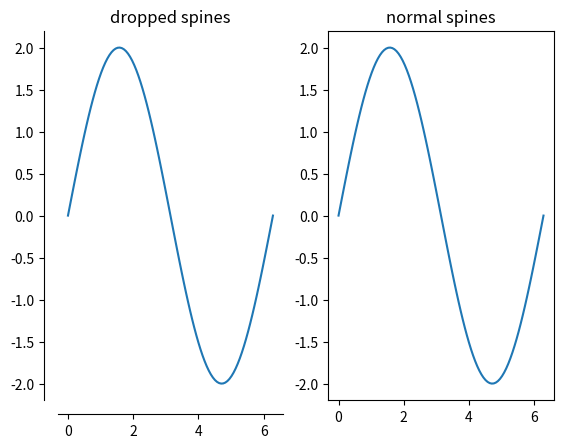
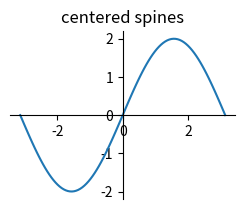

Source code (Python) for these figures, in order: (Note: this script raises an exception after producing the figures.)
import sys
import matplotlib.pyplot as plt
import numpy as np
from matplotlib.pyplot import show

fig = plt.figure()
x = np.linspace(0,2*np.pi,100)
y = 2*np.sin(x)
ax = fig.add_subplot(1,2,1)
ax.set_title('dropped spines')
ax.plot(x,y)
for loc, spine in ax.spines.items():
    if loc in ['left','bottom']:
        spine.set_position(('outward',10)) # outward by 10 points
    elif loc in ['right','top']:
        spine.set_color('none') # don't draw spine
    else:
        raise ValueError('unknown spine location: {}'.format(loc))

# turn off ticks where there is no spine
ax.xaxis.set_ticks_position('bottom')
ax.yaxis.set_ticks_position('left')

ax = fig.add_subplot(1,2,2,sharex=ax)
ax.plot(x,y)
ax.set_title('normal spines')

# ----------------------------------------------------

fig = plt.figure()
x = np.linspace(-np.pi,np.pi,100)
y = 2*np.sin(x)

ax = fig.add_subplot(2,2,1)
ax.set_title('centered spines')
ax.plot(x,y)
ax.spines['left'].set_position('center')
ax.spines['right'].set_color('none')
ax.spines['bottom'].set_position('center')
ax.spines['top'].set_color('none')
ax.spines['left'].set_smart_bounds(True)
ax.spines['bottom'].set_smart_bounds(True)
ax.xaxis.set_ticks_position('bottom')
ax.yaxis.set_ticks_position('left')

ax = fig.add_subplot(2,2,2)
ax.set_title('zeroed spines')
ax.plot(x,y)
ax.spines['left'].set_position('zero')
ax.spines['right'].set_color('none')
ax.spines['bottom'].set_position('zero')
ax.spines['top'].set_color('none')
ax.spines['left'].set_smart_bounds(True)
ax.spines['bottom'].set_smart_bounds(True)
ax.xaxis.set_ticks_position('bottom')
ax.yaxis.set_ticks_position('left')

ax = fig.add_subplot(2,2,3)
ax.set_title('spines at axes (0.6, 0.1)')
ax.plot(x,y)
ax.spines['left'].set_position(('axes',0.6))
ax.spines['right'].set_color('none')
ax.spines['bottom'].set_position(('axes',0.1))
ax.spines['top'].set_color('none')
ax.spines['left'].set_smart_bounds(True)
ax.spines['bottom'].set_smart_bounds(True)
ax.xaxis.set_ticks_position('bottom')
ax.yaxis.set_ticks_position('left')

ax = fig.add_subplot(2,2,4)
ax.set_title('spines at data (1,2)')
ax.plot(x,y)
ax.spines['left'].set_position(('data',1))
ax.spines['right'].set_color('none')
ax.spines['bottom'].set_position(('data',2))
ax.spines['top'].set_color('none')
ax.spines['left'].set_smart_bounds(True)
ax.spines['bottom'].set_smart_bounds(True)
ax.xaxis.set_ticks_position('bottom')
ax.yaxis.set_ticks_position('left')
# ----------------------------------------------------

def adjust_spines(ax,spines):
    for loc, spine in ax.spines.items():
        if loc in spines:
            spine.set_position(('outward',10)) # outward by 10 points
            spine.set_smart_bounds(True)
        else:
            spine.set_color('none') # don't draw spine

    # turn off ticks where there is no spine
    if 'left' in spines:
        ax.yaxis.set_ticks_position('left')
    else:
        # no yaxis ticks
        ax.yaxis.set_ticks([])

    if 'bottom' in spines:
        ax.xaxis.set_ticks_position('bottom')
    else:
        # no xaxis ticks
        ax.xaxis.set_ticks([])

fig = plt.figure()

x = np.linspace(0,2*np.pi,100)
y = 2*np.sin(x)

ax = fig.add_subplot(2,2,1)
ax.plot(x,y)
adjust_spines(ax,['left'])

ax = fig.add_subplot(2,2,2)
ax.plot(x,y)
adjust_spines(ax,[])

ax = fig.add_subplot(2,2,3)
ax.plot(x,y)
adjust_spines(ax,['left','bottom'])

ax = fig.add_subplot(2,2,4)
ax.plot(x,y)
adjust_spines(ax,['bottom'])

# ----------------------------------------------------

fig = plt.figure()

x = np.linspace(0,2*np.pi,50)
y = np.sin(x)
y2 = y + 0.1*np.random.normal( size=x.shape )

# plot data
ax = fig.add_subplot(1,1,1)
line1,=ax.plot(x,y,'--')
line2,=ax.plot(x,y2,'bo')

# adjust the spines
adjust_spines(ax,['left','bottom'])

# set ticks and tick labels
#   x
ax.set_xlim((0,2*np.pi))
ax.set_xticks([0,np.pi,2*np.pi])
if sys.version_info[0] < 3:
    pichr = unichr(0x03C0)
else:
    pichr = chr(0x03C0)
ax.set_xticklabels(['0',pichr,'2 '+pichr])

#   y
ax.set_yticks([-1,0,1])

# disable clipping of data points by axes range
for artist in (line1,line2):
    artist.set_clip_on(False)

# adjust spine to be within ticks
ax.spines['left'].set_bounds( -1, 1 )

show()
